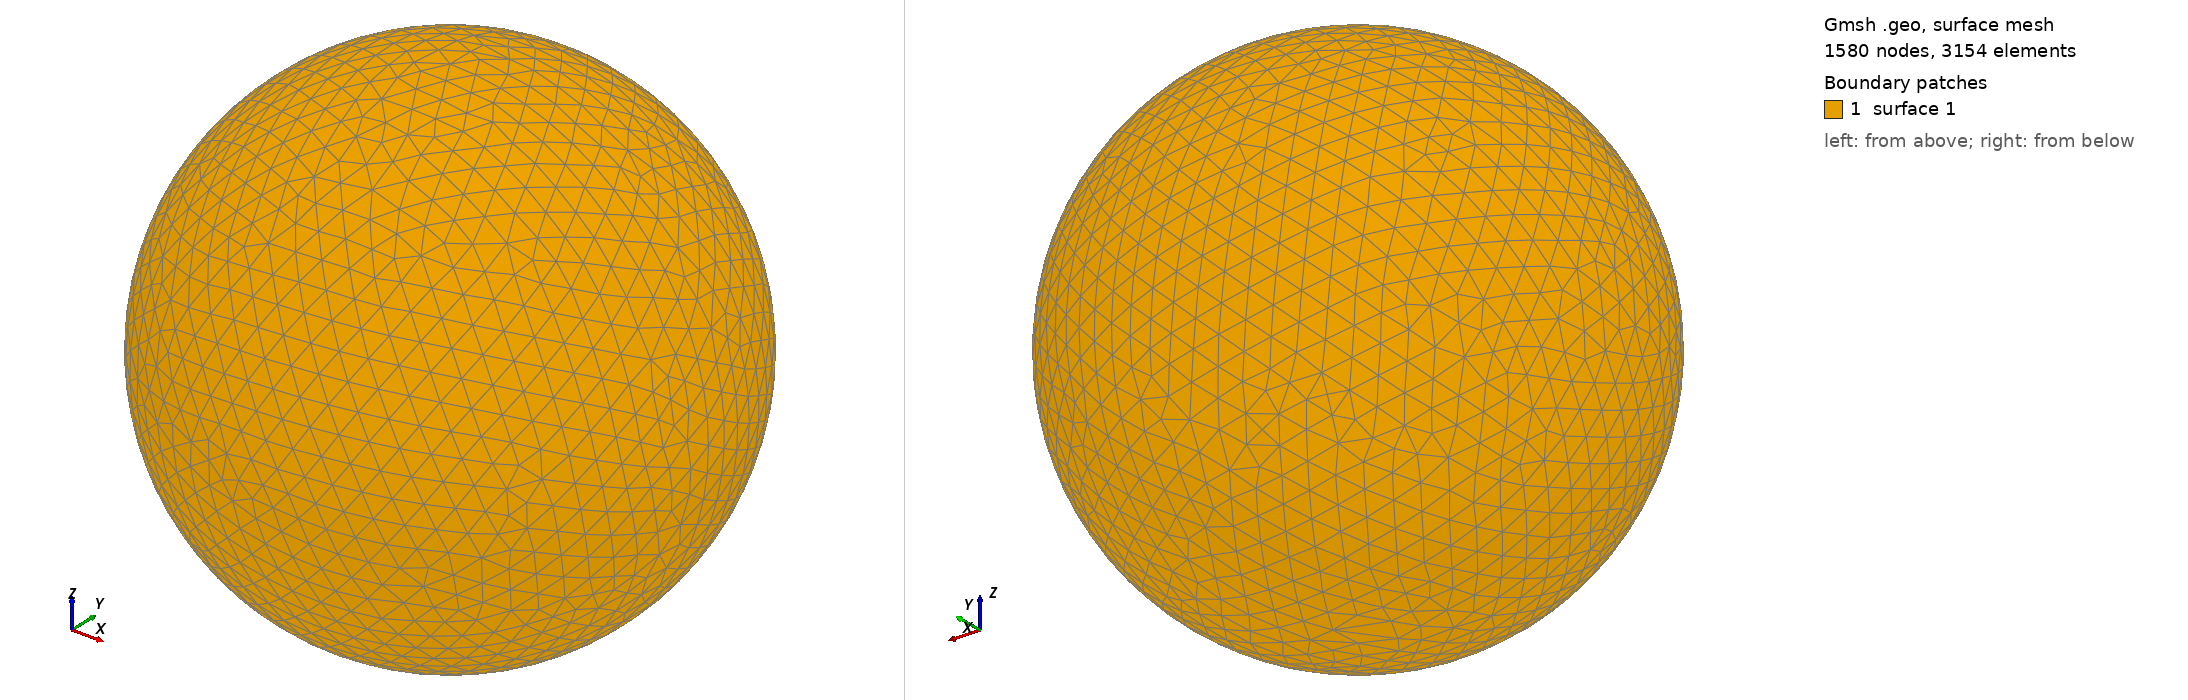

Gmsh geometry script, surface-meshed: 1580 nodes, 3154 surface elements. Boundary patches (legend numbers): 1 surface 1. Left view from above one corner, right view from below the opposite corner. The script declares no physical surfaces, so the legend lists its geometric surfaces. The drawing asked Gmsh for element sizes between 1% and 20% of the model's largest extent; the script's own settings can give other sizes.

=== shot0718.geo (drawn) ===
SetFactory("OpenCASCADE");
Point(1) = {0,0,0,0};
Sphere(1) = {0,0,0,0.00745300};
MeshSize{ PointsOf{ Surface{:}; } } = 0.000745300;
Mesh.ElementOrder=1;
Mesh.Format=39;
